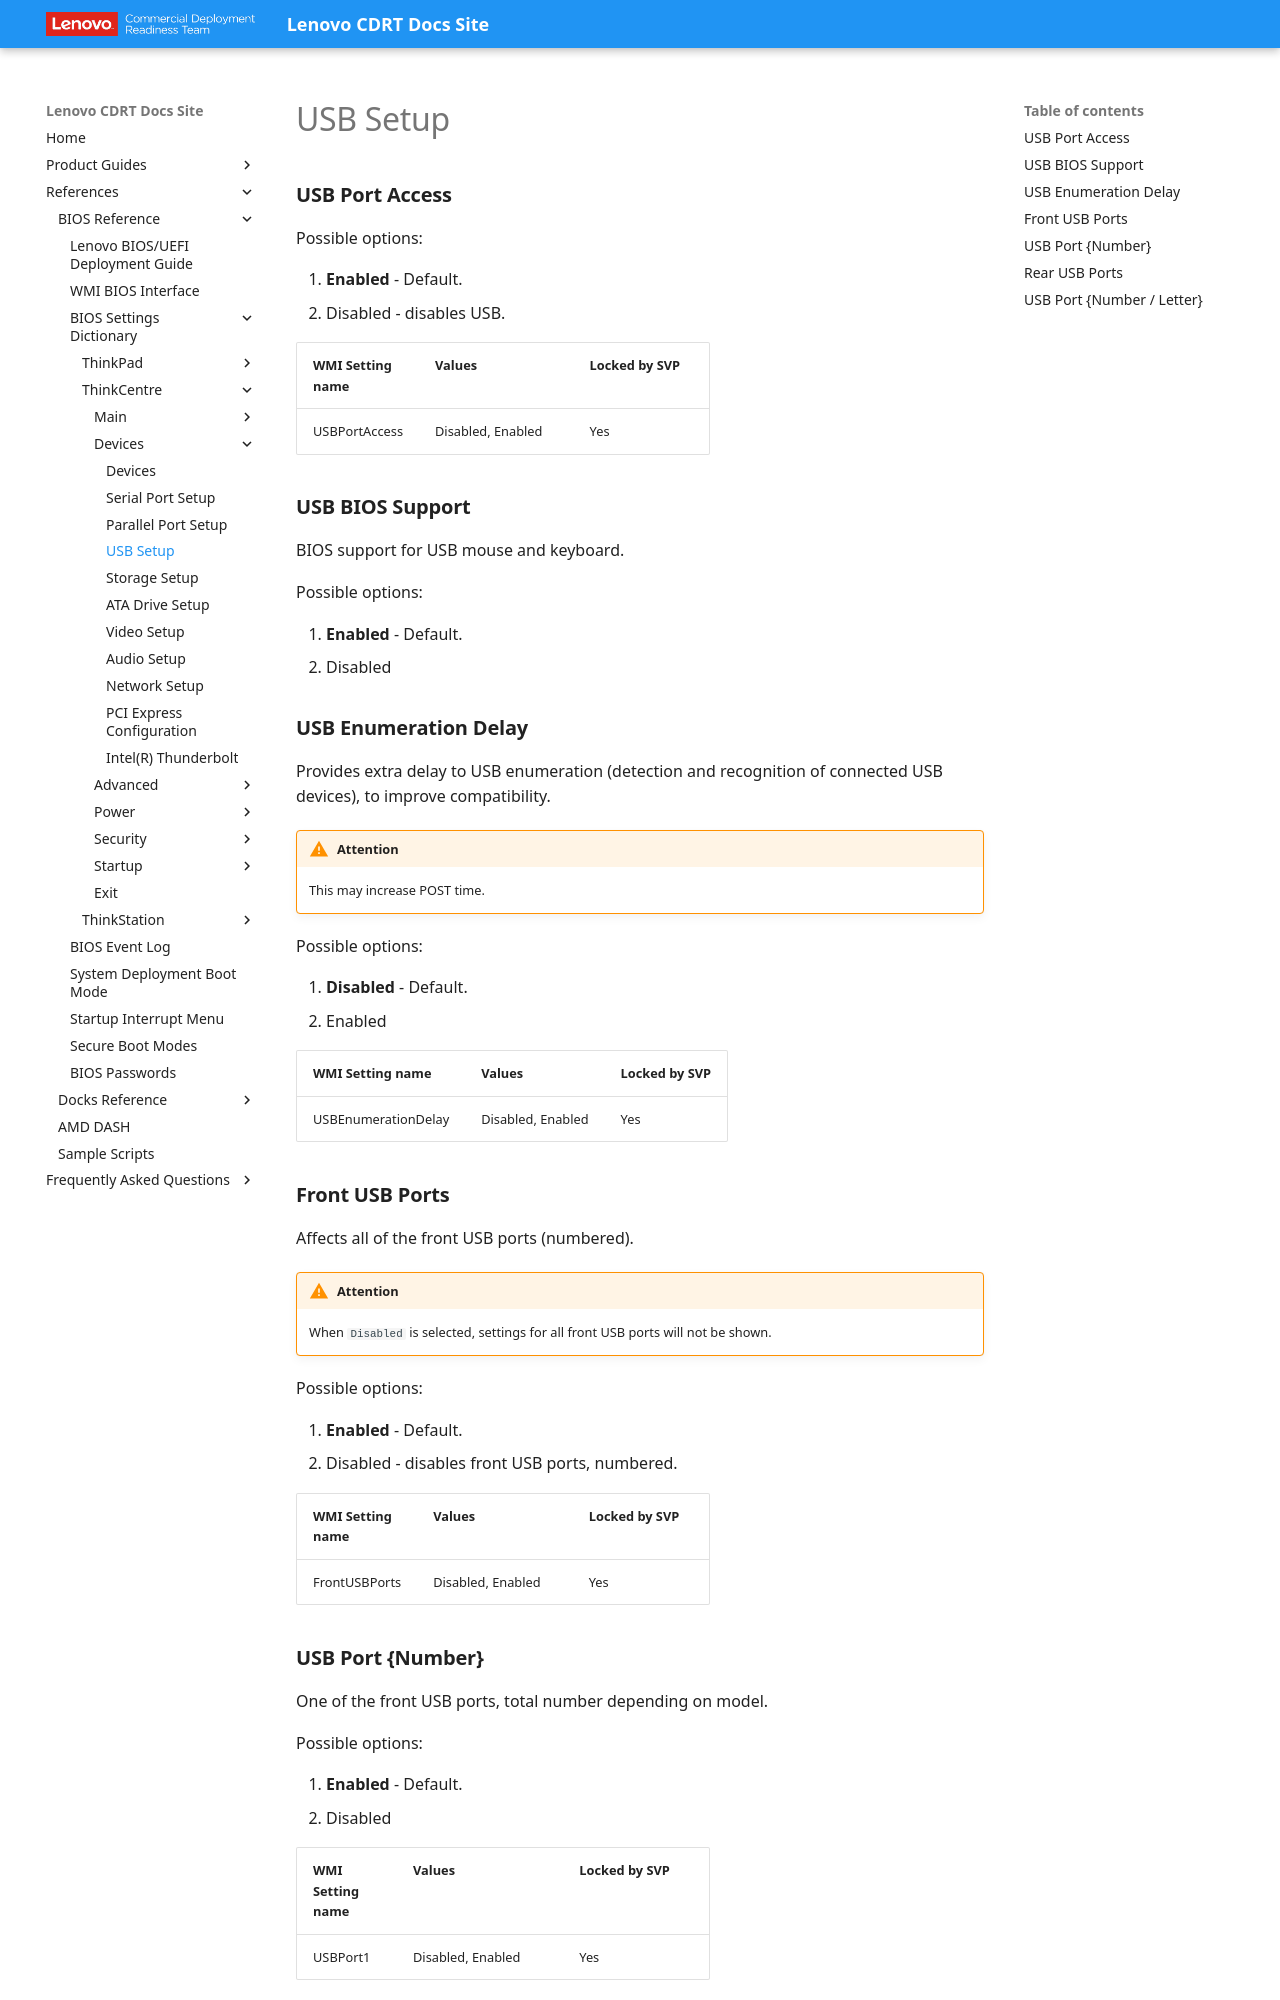

repository: CDRT/mk_docs · page: ref/bios/settings/thinkcentre/usb_setup/index.html · generator: mkdocs

# USB Setup

### **USB Port Access**

Possible options:

1. **Enabled** - Default.
2. Disabled - disables USB.

| WMI Setting name | Values | Locked by SVP |
| :--- | :--- | :--- |
| USBPortAccess | Disabled, Enabled | Yes |

### **USB BIOS Support**

BIOS support for USB mouse and keyboard.

Possible options:

1. **Enabled** - Default.
2. Disabled

### **USB Enumeration Delay**

Provides extra delay to USB enumeration (detection and recognition of connected USB devices), to improve compatibility.

!!! warning "Attention"
    This may increase POST time.

Possible options:

1. **Disabled** - Default.
2. Enabled

| WMI Setting name | Values | Locked by SVP |
| :--- | :--- | :--- |
| USBEnumerationDelay | Disabled, Enabled | Yes |

### **Front USB Ports**

Affects all of the front USB ports (numbered).

!!! warning "Attention"
    When `Disabled` is selected, settings for all front USB ports will not be shown.

Possible options:

1. **Enabled** - Default.
2. Disabled - disables front USB ports, numbered.

| WMI Setting name | Values | Locked by SVP |
| :--- | :--- | :--- |
| FrontUSBPorts | Disabled, Enabled | Yes |
